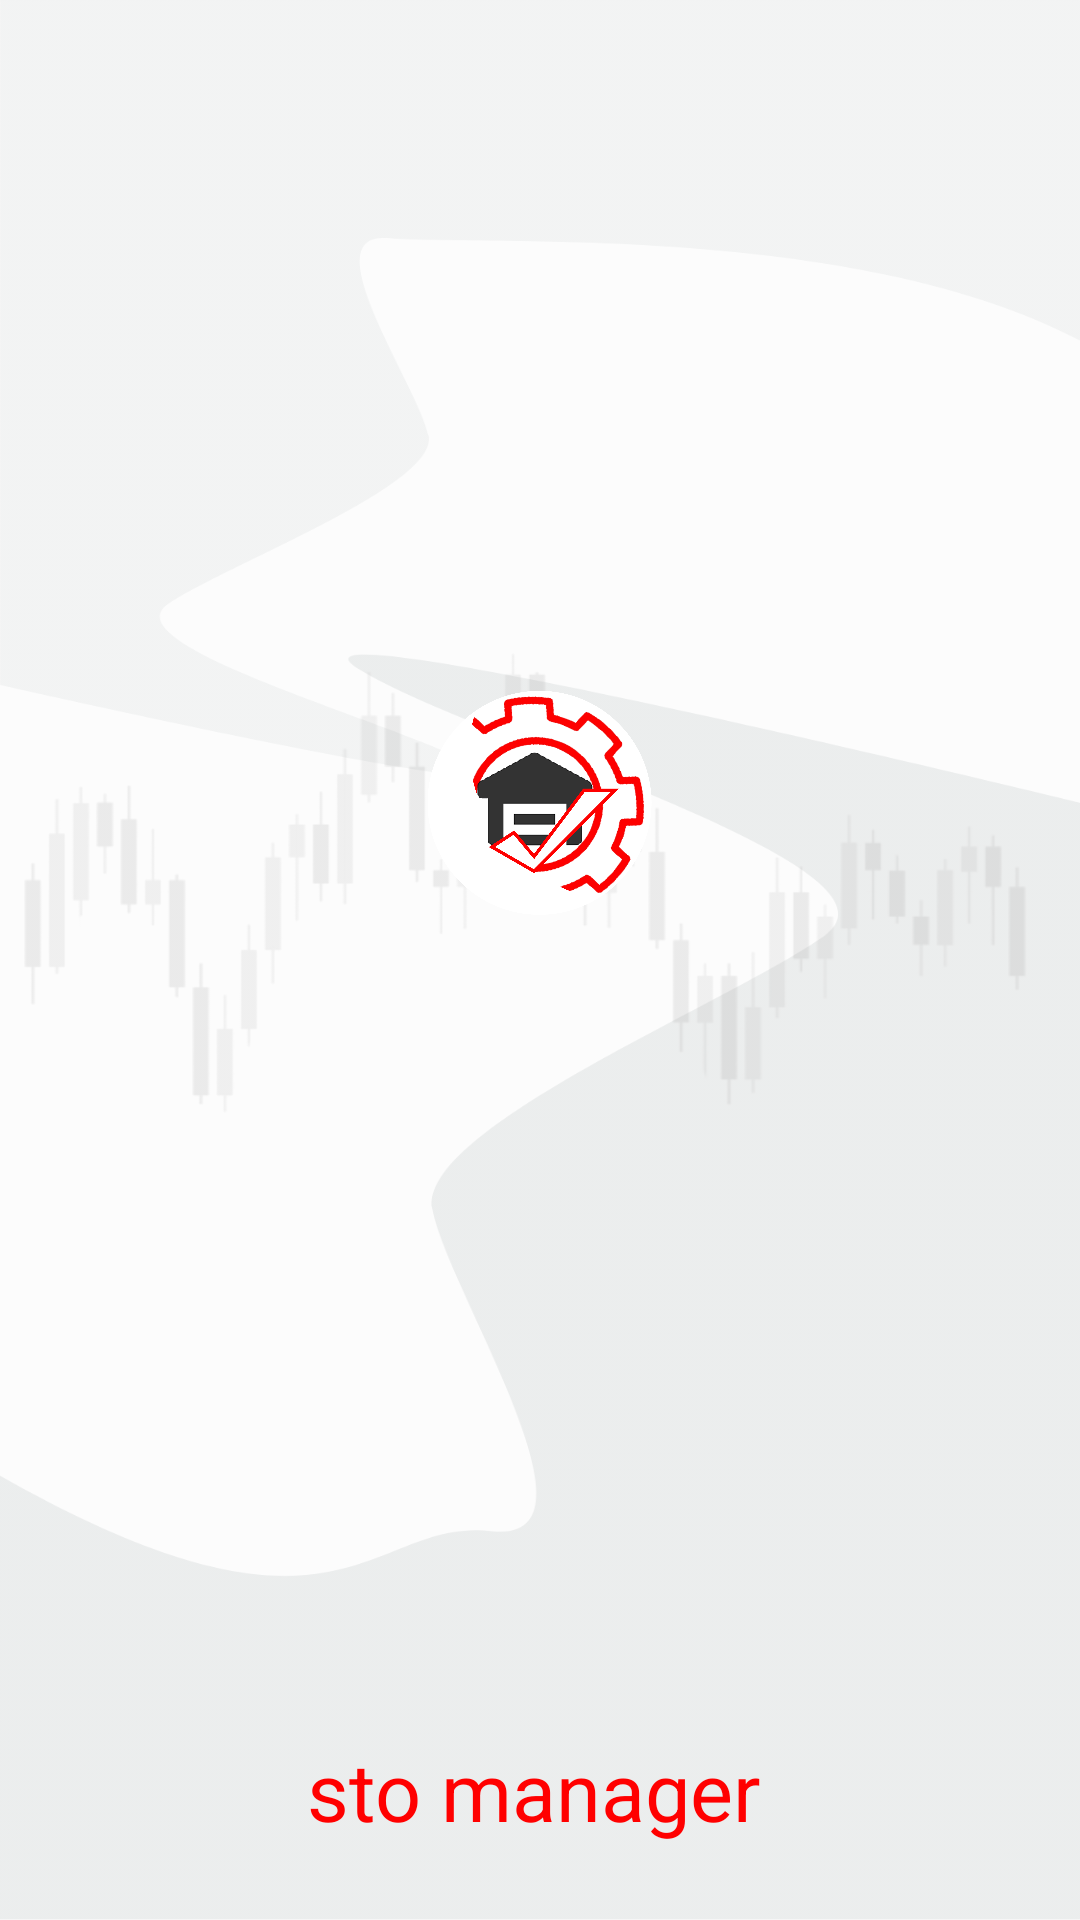

Write the Android layout XML for this screen, with the resource values it uses.
<!-- AndroidManifest.xml: application theme AppTheme -->
<!-- res/layout/slash_activity.xml -->
<?xml version="1.0" encoding="utf-8"?>

<androidx.constraintlayout.widget.ConstraintLayout xmlns:android="http://schemas.android.com/apk/res/android"
    xmlns:app="http://schemas.android.com/apk/res-auto"
    xmlns:tools="http://schemas.android.com/tools"
    android:layout_width="match_parent"
    android:layout_height="match_parent"
    android:layout_gravity="center_vertical"
    android:background="@drawable/receipt_background"
    android:orientation="vertical"
    android:id="@+id/constLayout">


    <ImageView
        android:id="@+id/imageView"
        android:layout_width="363dp"
        android:layout_height="76dp"
        app:layout_constraintBottom_toBottomOf="parent"
        app:layout_constraintEnd_toEndOf="parent"
        app:layout_constraintStart_toStartOf="parent"
        app:layout_constraintTop_toTopOf="parent"
        app:layout_constraintVertical_bias="0.406"
        app:srcCompat="@mipmap/app_icon" />


    <LinearLayout
        android:id="@+id/textLayout"
        android:layout_width="wrap_content"
        android:layout_height="wrap_content"
        android:gravity="center_vertical"
        android:orientation="vertical"
        app:layout_constraintBottom_toBottomOf="parent"
        app:layout_constraintEnd_toEndOf="parent"
        app:layout_constraintStart_toStartOf="parent"
        app:layout_constraintTop_toBottomOf="@+id/imageView">

    </LinearLayout>

    <TextView
        android:id="@+id/textViewName"
        android:layout_width="wrap_content"
        android:layout_height="wrap_content"
        android:fontFamily="sans-serif"
        android:gravity="center_vertical"
        android:text="sto manager"
        android:textColor="#ff0000"
        android:textSize="27dp"
        app:layout_constraintBottom_toBottomOf="parent"
        app:layout_constraintEnd_toEndOf="parent"
        app:layout_constraintHorizontal_bias="0.49"
        app:layout_constraintStart_toStartOf="parent"
        app:layout_constraintTop_toBottomOf="@+id/imageView"
        app:layout_constraintVertical_bias="0.915">

    </TextView>
</androidx.constraintlayout.widget.ConstraintLayout>
<!-- resources referenced by this layout -->
<resources>
  <!-- drawable receipt_background: png bitmap (drawable-hdpi, 41535 bytes) -->
  <!-- mipmap app_icon: png bitmap (drawable-hdpi, 142875 bytes) -->
  <style name="AppTheme" parent="Theme.AppCompat.Light.NoActionBar">
          
          <item name="colorPrimary">@color/colorPrimary</item>
          <item name="colorPrimaryDark">@color/colorPrimaryDark</item>
          <item name="colorAccent">@color/colorAccent</item>
          <item name="android:windowAnimationStyle">@style/CustomActivityAnimation</item>
      </style>
  <style name="CustomActivityAnimation" parent="@android:style/Animation.Activity">
          <item name="android:activityOpenEnterAnimation">@anim/slide_in_right</item>
          <item name="android:activityOpenExitAnimation">@anim/slide_out_left</item>
          <item name="android:activityCloseEnterAnimation">@anim/slide_in_left</item>
          <item name="android:activityCloseExitAnimation">@anim/slide_out_right</item>
      </style>
  <!-- not gathered from this repository: default colours our renderer supplied (Android Studio template values) -->
  <color name="colorPrimary">#FF6200EE</color>
  <color name="colorPrimaryDark">#FF3700B3</color>
  <color name="colorAccent">#FF03DAC5</color>
</resources>
